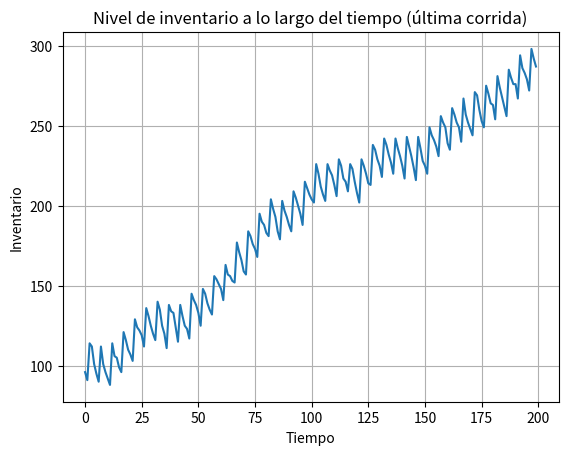

This figure's Python source:
import numpy as np
import matplotlib.pyplot as plt

#Explicación
"""
Se simula demanda como un proceso Poisson discreto en tiempo.
El inventario se revisa cada review_period unidades de tiempo y se hace un pedido fijo.
Los pedidos llegan después de un lead_time.
Se acumulan costos de orden, mantenimiento (holding) y faltantes (shortage).
Se hacen múltiples corridas para obtener promedios.
Se grafica el nivel de inventario de la última corrida para análisis visual.
"""

class InventorySimulation:
    def __init__(self, demand_rate, lead_time, order_cost, holding_cost, shortage_cost,
                 review_period, order_quantity, initial_inventory=100, max_time=1000):
        self.demand_rate = demand_rate          # demanda media por unidad de tiempo (Poisson)
        self.lead_time = lead_time              # tiempo de entrega del pedido (constante o variable)
        self.order_cost = order_cost            # costo fijo por orden
        self.holding_cost = holding_cost        # costo por unidad almacenada por unidad de tiempo
        self.shortage_cost = shortage_cost      # costo por unidad faltante por unidad de tiempo
        self.review_period = review_period      # periodo de revisión para hacer pedido
        self.order_quantity = order_quantity    # cantidad a pedir cuando se ordena
        self.inventory = initial_inventory      # inventario inicial
        self.time = 0
        self.max_time = max_time

        # Variables para seguimiento
        self.inventory_levels = []
        self.backorders = 0
        self.cost_order = 0
        self.cost_holding = 0
        self.cost_shortage = 0

        # Para simular llegada de demanda
        self.next_review = 0
        self.pending_orders = []  # lista de tuplas (arrival_time, quantity)

    def simulate(self):
        dt = 1  # paso de tiempo discreto (1 unidad)
        while self.time < self.max_time:
            # 1. Llegada de pedidos pendientes
            self._receive_orders()

            # 2. Generar demanda (Poisson)
            demand = np.random.poisson(self.demand_rate * dt)

            # 3. Atender demanda
            if demand <= self.inventory:
                self.inventory -= demand
            else:
                self.backorders += demand - self.inventory
                self.inventory = 0

            # 4. Revisar inventario y ordenar si es tiempo
            if self.time >= self.next_review:
                self._place_order()
                self.next_review += self.review_period

            # 5. Calcular costos para este periodo
            self.cost_holding += self.holding_cost * max(self.inventory, 0)
            self.cost_shortage += self.shortage_cost * self.backorders

            self.inventory_levels.append(self.inventory)

            self.time += dt

        self.cost_order = (self.time / self.review_period) * self.order_cost

    def _receive_orders(self):
        # Revisar si algún pedido llega en este tiempo
        arrivals = [order for order in self.pending_orders if order[0] <= self.time]
        for arrival_time, qty in arrivals:
            self.inventory += qty
            if self.backorders > 0:
                # Reducir backorders si hay inventario
                if self.inventory >= self.backorders:
                    self.inventory -= self.backorders
                    self.backorders = 0
                else:
                    self.backorders -= self.inventory
                    self.inventory = 0
            self.pending_orders.remove((arrival_time, qty))

    def _place_order(self):
        # Ordenar sólo si inventario + pedidos pendientes < punto de pedido (simplificado)
        # Aquí se puede ajustar la política según se desee
        # Para simplicidad, ordenamos siempre la cantidad fija
        arrival_time = self.time + self.lead_time
        self.pending_orders.append((arrival_time, self.order_quantity))

    def get_costs(self):
        total_cost = self.cost_order + self.cost_holding + self.cost_shortage
        return {
            'order_cost': self.cost_order,
            'holding_cost': self.cost_holding,
            'shortage_cost': self.cost_shortage,
            'total_cost': total_cost
        }

def run_inventory_experiments(runs=10):
    # Parámetros (puedes modificarlos para análisis de sensibilidad)
    demand_rate = 5          # demanda media por unidad de tiempo
    lead_time = 2            # tiempo de entrega
    order_cost = 50          # costo fijo por ordenar
    holding_cost = 1         # costo por unidad almacenada por unidad de tiempo
    shortage_cost = 10       # costo por unidad faltante por unidad de tiempo
    review_period = 5        # periodo de revisión
    order_quantity = 30      # cantidad a pedir
    max_time = 200           # tiempo total de simulación

    results = []
    for i in range(runs):
        sim = InventorySimulation(demand_rate, lead_time, order_cost, holding_cost,
                                  shortage_cost, review_period, order_quantity, max_time=max_time)
        sim.simulate()
        costs = sim.get_costs()
        results.append(costs)
        print(f"Corrida {i+1}: {costs}")

    # Promedio de costos
    avg_costs = {key: np.mean([r[key] for r in results]) for key in results[0].keys()}
    print("\nPromedio de costos tras", runs, "corridas:")
    for k, v in avg_costs.items():
        print(f"{k}: {v:.2f}")

    # Graficar inventario promedio (de la última corrida)
    plt.plot(sim.inventory_levels)
    plt.title("Nivel de inventario a lo largo del tiempo (última corrida)")
    plt.xlabel("Tiempo")
    plt.ylabel("Inventario")
    plt.grid(True)
    plt.show()

    return avg_costs

if __name__ == "__main__":
    run_inventory_experiments()
